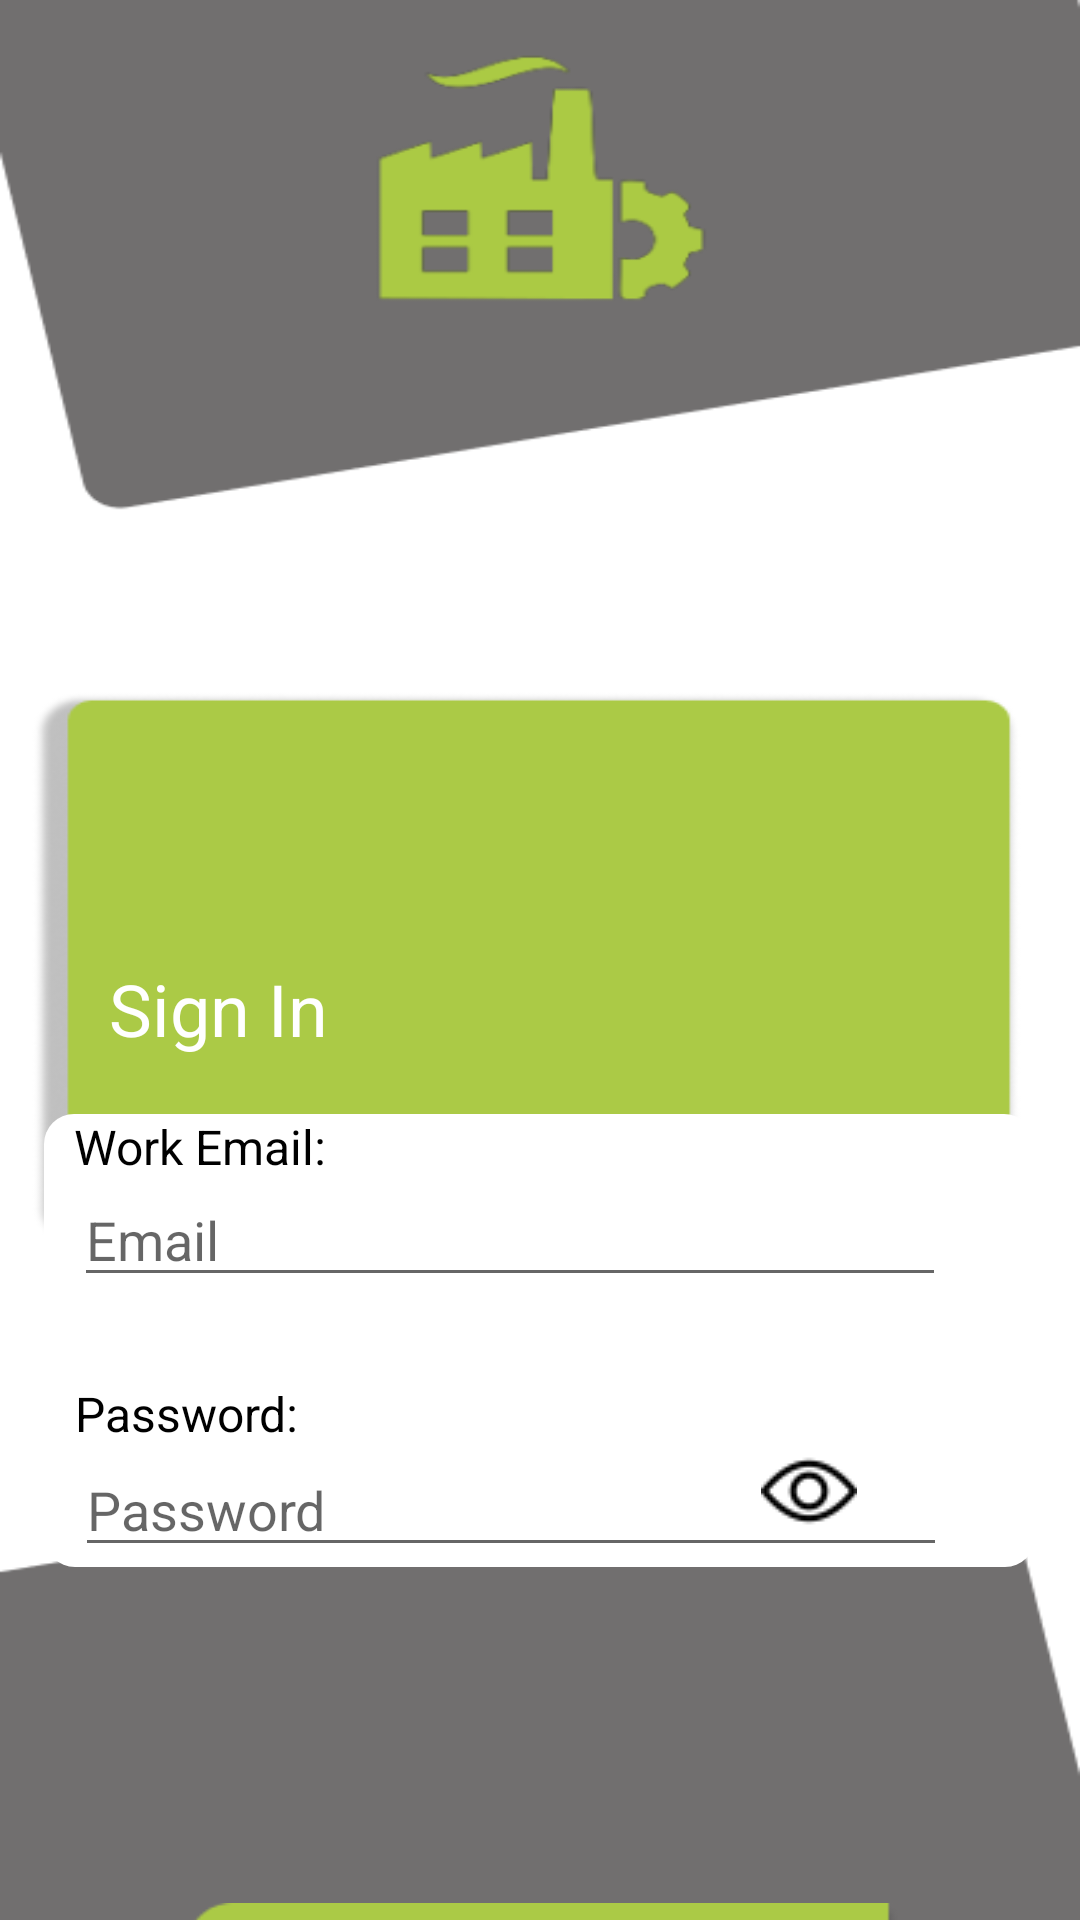

Reconstruct the res/layout file that produces this screen, plus the resources it refers to.
<!-- AndroidManifest.xml: application theme Theme.PPE_Pro_Track -->
<!-- res/layout/activity_sign_in.xml -->
<?xml version="1.0" encoding="utf-8"?>
<androidx.constraintlayout.widget.ConstraintLayout xmlns:android="http://schemas.android.com/apk/res/android"
    xmlns:app="http://schemas.android.com/apk/res-auto"
    xmlns:tools="http://schemas.android.com/tools"
    android:layout_width="match_parent"
    android:layout_height="match_parent"
    tools:context=".LoginRegister.SignInActivity"
    android:background="@drawable/signin">

    <TextView
        android:id="@+id/signuplabel"
        android:layout_width="108.4dp"
        android:layout_height="35.4dp"
        android:layout_marginTop="320dp"
        android:text="@string/signinlabel_string"
        android:textColor="@color/white"
        android:textSize="24sp"
        app:layout_constraintEnd_toEndOf="parent"
        app:layout_constraintHorizontal_bias="0.145"
        app:layout_constraintStart_toStartOf="parent"
        app:layout_constraintTop_toTopOf="parent" />

    <LinearLayout
        android:id="@+id/workemail_view"
        android:layout_width="330dp"
        android:layout_height="61dp"
        android:layout_marginTop="16dp"
        android:background="@drawable/workemail_view_shape"
        app:layout_constraintEnd_toEndOf="parent"
        app:layout_constraintHorizontal_bias="0.493"
        app:layout_constraintStart_toStartOf="parent"
        app:layout_constraintTop_toBottomOf="@+id/signuplabel"
        android:orientation="vertical"
        android:paddingStart="10dp">

        <TextView
            android:id="@+id/work_email_"
            android:layout_width="109.6dp"
            android:layout_height="20.6dp"
            android:text="@string/work_email__string"
            android:textColor="@color/black"
            android:textSize="16sp"
            app:layout_constraintEnd_toEndOf="@+id/workemail_view"
            app:layout_constraintHorizontal_bias="0.068"
            app:layout_constraintStart_toStartOf="@+id/workemail_view"
            app:layout_constraintTop_toTopOf="@+id/workemail_view" />

        <EditText
            android:id="@+id/email_editext"
            android:layout_width="290.6dp"
            android:layout_height="wrap_content"
            android:hint="@string/email_editext_string"
            android:textColor="@color/black"
            android:textSize="18sp"
            app:layout_constraintEnd_toEndOf="@+id/workemail_view"
            app:layout_constraintHorizontal_bias="0.384"
            app:layout_constraintStart_toStartOf="@+id/workemail_view"
            app:layout_constraintTop_toBottomOf="@+id/work_email_" />
    </LinearLayout>



    <LinearLayout
        android:id="@+id/password_view"
        android:layout_width="330dp"
        android:layout_height="wrap_content"
        android:layout_marginTop="28dp"
        android:background="@drawable/password_view_shape"
        app:layout_constraintEnd_toEndOf="parent"
        app:layout_constraintStart_toStartOf="parent"
        app:layout_constraintTop_toBottomOf="@+id/workemail_view"
        android:orientation="vertical"
        android:paddingStart="10dp">

        <TextView
            android:id="@+id/password_"
            android:layout_width="109.6dp"
            android:layout_height="20.6dp"
            android:text="@string/password__string"
            android:textColor="@color/black"
            android:textSize="16sp"
            app:layout_constraintEnd_toEndOf="@+id/password_view"
            app:layout_constraintHorizontal_bias="0.068"
            app:layout_constraintStart_toStartOf="@+id/password_view"
            app:layout_constraintTop_toTopOf="@+id/password_view" />

        <androidx.constraintlayout.widget.ConstraintLayout
            android:id="@+id/password_2"
            android:layout_width="wrap_content"
            android:layout_height="wrap_content">
            <EditText
                android:id="@+id/password_edittext"
                android:layout_width="290.6dp"
                android:layout_height="wrap_content"
                android:hint="Password"
                android:inputType="textPassword"
                android:textColor="@color/black"
                android:textSize="18sp"
                app:layout_constraintEnd_toEndOf="@+id/password_2"
                app:layout_constraintHorizontal_bias="0.358"
                app:layout_constraintStart_toStartOf="@+id/password_2"
                app:layout_constraintTop_toTopOf="@+id/password_2" />

            <ImageButton
                android:id="@+id/show_password_button"
                android:layout_width="wrap_content"
                android:layout_height="wrap_content"
                android:layout_alignStart="@+id/password_edittext"
                android:layout_alignTop="@+id/password_edittext"
                android:layout_alignEnd="@+id/password_edittext"
                android:layout_alignBottom="@+id/password_edittext"
                android:background="@color/white"
                android:src="@drawable/view1"
                app:layout_constraintBottom_toBottomOf="@+id/password_edittext"
                app:layout_constraintEnd_toEndOf="@+id/password_edittext"
                app:layout_constraintHorizontal_bias="0.884"
                app:layout_constraintStart_toStartOf="@+id/password_edittext"
                app:layout_constraintTop_toTopOf="@+id/password_edittext"
                app:layout_constraintVertical_bias="0" />
        </androidx.constraintlayout.widget.ConstraintLayout>

    </LinearLayout>



    <Button
        android:id="@+id/login_button"
        android:layout_width="240dp"
        android:layout_height="60dp"
        android:layout_marginTop="112dp"
        android:background="@drawable/request_button"
        android:text="Sign In"
        android:textColor="@color/white"
        app:layout_constraintEnd_toEndOf="parent"
        app:layout_constraintStart_toStartOf="parent"
        app:layout_constraintTop_toBottomOf="@+id/password_view" />















    <ProgressBar
        android:id="@+id/login_progressBar"
        android:layout_width="wrap_content"
        android:layout_height="wrap_content"
        android:layout_below="@+id/login_button"
        android:layout_centerHorizontal="true"
        android:layout_marginTop="28dp"
        android:visibility="gone"
        app:layout_constraintEnd_toEndOf="parent"
        app:layout_constraintHorizontal_bias="0.498"
        app:layout_constraintStart_toStartOf="parent"
        app:layout_constraintTop_toBottomOf="@+id/login_button" />

</androidx.constraintlayout.widget.ConstraintLayout>
<!-- resources referenced by this layout -->
<resources>
  <color name="black">#FF000000</color>
  <color name="white">#FFFFFFFF</color>
  <!-- drawable password_view_shape (drawable) -->
  <?xml version="1.0" encoding="utf-8"?>
  <shape xmlns:android="http://schemas.android.com/apk/res/android"
  	android:shape="rectangle" >
  	<corners android:radius="10dp" />
  	<solid android:color="@color/white" />
  </shape>
  <!-- drawable request_button: png bitmap (drawable, 3212 bytes) -->
  <!-- drawable signin: png bitmap (drawable, 17496 bytes) -->
  <!-- drawable view1: png bitmap (drawable, 656 bytes) -->
  <!-- drawable workemail_view_shape (drawable) -->
  <?xml version="1.0" encoding="utf-8"?>
  <shape xmlns:android="http://schemas.android.com/apk/res/android"
  	android:shape="rectangle" >
  	<corners android:radius="10dp" />
  	<solid android:color="@color/white" />
  </shape>
  <string name="dont_have_an_account__string"><u>Dont have an account?</u></string>
  <string name="email_editext_string">Email</string>
  <string name="password__string">Password:</string>
  <string name="signinlabel_string">Sign In</string>
  <string name="work_email__string">Work Email:</string>
  <style name="Theme.PPE_Pro_Track" parent="Theme.AppCompat.Light.NoActionBar">
          <item name="colorPrimary">@color/colorPrimary</item>
          <item name="colorPrimaryDark">@color/colorPrimaryDark</item>
          <item name="colorAccent">@color/colorAccent</item>
      </style>
  <color name="colorPrimary">#008577</color>
  <color name="colorPrimaryDark">#00574B</color>
  <color name="colorAccent">#D81B60</color>
</resources>
